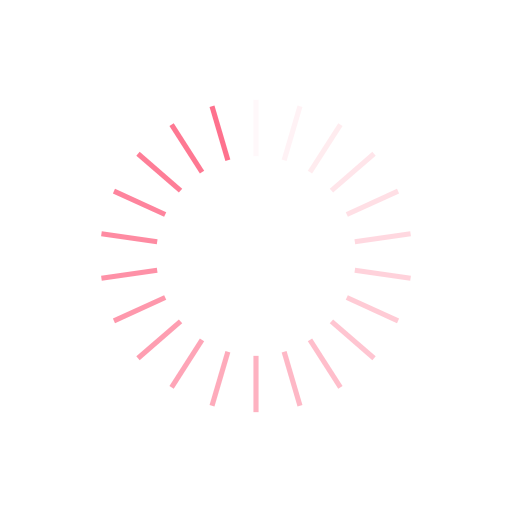
t = 0.00 s
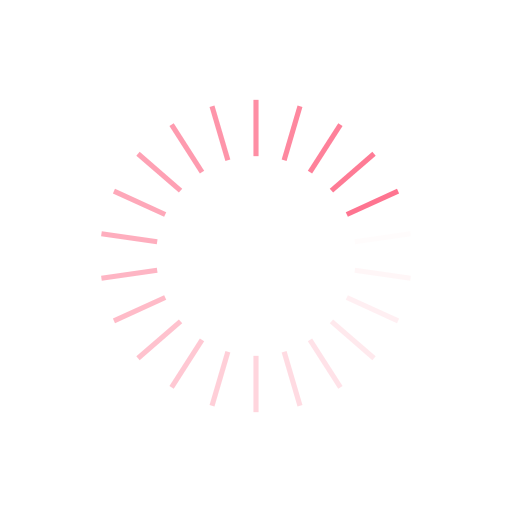
t = 0.13 s
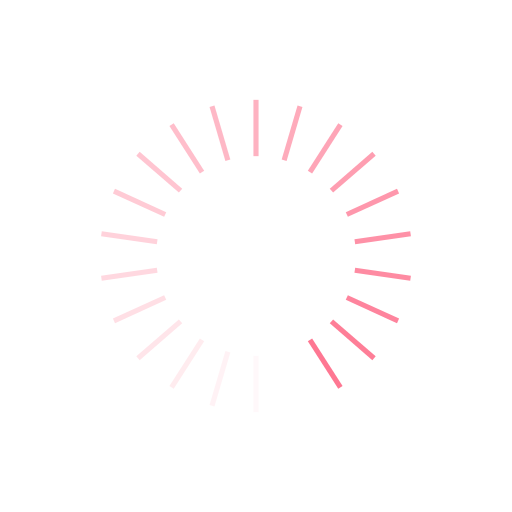
t = 0.25 s
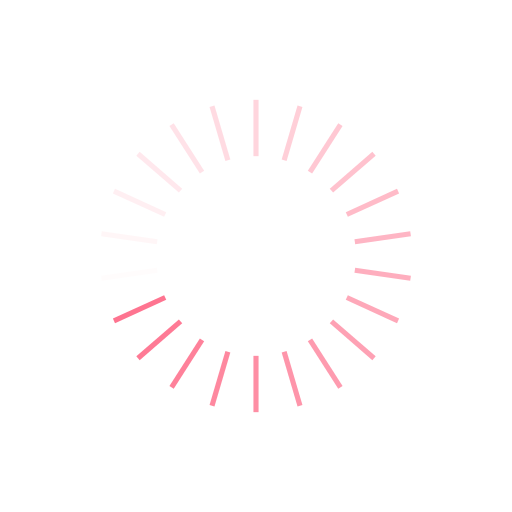
t = 0.38 s

The animated SVG that drew these frames (rendered in a browser with its animation timeline set to each time). Animation: 22 SMIL elements (animate=22); one cycle of 0.50 s, repeats indefinitely.

<?xml version="1.0" encoding="utf-8"?>
<svg xmlns="http://www.w3.org/2000/svg" xmlns:xlink="http://www.w3.org/1999/xlink" style="margin: auto; background: none; display: block; shape-rendering: auto;" width="56px" height="56px" viewBox="0 0 100 100" preserveAspectRatio="xMidYMid">
<g transform="rotate(0 50 50)">
  <rect x="49.5" y="19.5" rx="0" ry="0" width="1" height="11" fill="#fe718d">
    <animate attributeName="opacity" values="1;0" keyTimes="0;1" dur="0.5025125628140703s" begin="-0.47967108268615805s" repeatCount="indefinite"></animate>
  </rect>
</g><g transform="rotate(16.363636363636363 50 50)">
  <rect x="49.5" y="19.5" rx="0" ry="0" width="1" height="11" fill="#fe718d">
    <animate attributeName="opacity" values="1;0" keyTimes="0;1" dur="0.5025125628140703s" begin="-0.4568296025582458s" repeatCount="indefinite"></animate>
  </rect>
</g><g transform="rotate(32.72727272727273 50 50)">
  <rect x="49.5" y="19.5" rx="0" ry="0" width="1" height="11" fill="#fe718d">
    <animate attributeName="opacity" values="1;0" keyTimes="0;1" dur="0.5025125628140703s" begin="-0.43398812243033347s" repeatCount="indefinite"></animate>
  </rect>
</g><g transform="rotate(49.09090909090909 50 50)">
  <rect x="49.5" y="19.5" rx="0" ry="0" width="1" height="11" fill="#fe718d">
    <animate attributeName="opacity" values="1;0" keyTimes="0;1" dur="0.5025125628140703s" begin="-0.4111466423024212s" repeatCount="indefinite"></animate>
  </rect>
</g><g transform="rotate(65.45454545454545 50 50)">
  <rect x="49.5" y="19.5" rx="0" ry="0" width="1" height="11" fill="#fe718d">
    <animate attributeName="opacity" values="1;0" keyTimes="0;1" dur="0.5025125628140703s" begin="-0.3883051621745089s" repeatCount="indefinite"></animate>
  </rect>
</g><g transform="rotate(81.81818181818181 50 50)">
  <rect x="49.5" y="19.5" rx="0" ry="0" width="1" height="11" fill="#fe718d">
    <animate attributeName="opacity" values="1;0" keyTimes="0;1" dur="0.5025125628140703s" begin="-0.3654636820465966s" repeatCount="indefinite"></animate>
  </rect>
</g><g transform="rotate(98.18181818181819 50 50)">
  <rect x="49.5" y="19.5" rx="0" ry="0" width="1" height="11" fill="#fe718d">
    <animate attributeName="opacity" values="1;0" keyTimes="0;1" dur="0.5025125628140703s" begin="-0.3426222019186843s" repeatCount="indefinite"></animate>
  </rect>
</g><g transform="rotate(114.54545454545455 50 50)">
  <rect x="49.5" y="19.5" rx="0" ry="0" width="1" height="11" fill="#fe718d">
    <animate attributeName="opacity" values="1;0" keyTimes="0;1" dur="0.5025125628140703s" begin="-0.31978072179077205s" repeatCount="indefinite"></animate>
  </rect>
</g><g transform="rotate(130.9090909090909 50 50)">
  <rect x="49.5" y="19.5" rx="0" ry="0" width="1" height="11" fill="#fe718d">
    <animate attributeName="opacity" values="1;0" keyTimes="0;1" dur="0.5025125628140703s" begin="-0.29693924166285973s" repeatCount="indefinite"></animate>
  </rect>
</g><g transform="rotate(147.27272727272728 50 50)">
  <rect x="49.5" y="19.5" rx="0" ry="0" width="1" height="11" fill="#fe718d">
    <animate attributeName="opacity" values="1;0" keyTimes="0;1" dur="0.5025125628140703s" begin="-0.27409776153494747s" repeatCount="indefinite"></animate>
  </rect>
</g><g transform="rotate(163.63636363636363 50 50)">
  <rect x="49.5" y="19.5" rx="0" ry="0" width="1" height="11" fill="#fe718d">
    <animate attributeName="opacity" values="1;0" keyTimes="0;1" dur="0.5025125628140703s" begin="-0.25125628140703515s" repeatCount="indefinite"></animate>
  </rect>
</g><g transform="rotate(180 50 50)">
  <rect x="49.5" y="19.5" rx="0" ry="0" width="1" height="11" fill="#fe718d">
    <animate attributeName="opacity" values="1;0" keyTimes="0;1" dur="0.5025125628140703s" begin="-0.2284148012791229s" repeatCount="indefinite"></animate>
  </rect>
</g><g transform="rotate(196.36363636363637 50 50)">
  <rect x="49.5" y="19.5" rx="0" ry="0" width="1" height="11" fill="#fe718d">
    <animate attributeName="opacity" values="1;0" keyTimes="0;1" dur="0.5025125628140703s" begin="-0.2055733211512106s" repeatCount="indefinite"></animate>
  </rect>
</g><g transform="rotate(212.72727272727272 50 50)">
  <rect x="49.5" y="19.5" rx="0" ry="0" width="1" height="11" fill="#fe718d">
    <animate attributeName="opacity" values="1;0" keyTimes="0;1" dur="0.5025125628140703s" begin="-0.1827318410232983s" repeatCount="indefinite"></animate>
  </rect>
</g><g transform="rotate(229.0909090909091 50 50)">
  <rect x="49.5" y="19.5" rx="0" ry="0" width="1" height="11" fill="#fe718d">
    <animate attributeName="opacity" values="1;0" keyTimes="0;1" dur="0.5025125628140703s" begin="-0.15989036089538602s" repeatCount="indefinite"></animate>
  </rect>
</g><g transform="rotate(245.45454545454547 50 50)">
  <rect x="49.5" y="19.5" rx="0" ry="0" width="1" height="11" fill="#fe718d">
    <animate attributeName="opacity" values="1;0" keyTimes="0;1" dur="0.5025125628140703s" begin="-0.13704888076747374s" repeatCount="indefinite"></animate>
  </rect>
</g><g transform="rotate(261.8181818181818 50 50)">
  <rect x="49.5" y="19.5" rx="0" ry="0" width="1" height="11" fill="#fe718d">
    <animate attributeName="opacity" values="1;0" keyTimes="0;1" dur="0.5025125628140703s" begin="-0.11420740063956145s" repeatCount="indefinite"></animate>
  </rect>
</g><g transform="rotate(278.1818181818182 50 50)">
  <rect x="49.5" y="19.5" rx="0" ry="0" width="1" height="11" fill="#fe718d">
    <animate attributeName="opacity" values="1;0" keyTimes="0;1" dur="0.5025125628140703s" begin="-0.09136592051164916s" repeatCount="indefinite"></animate>
  </rect>
</g><g transform="rotate(294.54545454545456 50 50)">
  <rect x="49.5" y="19.5" rx="0" ry="0" width="1" height="11" fill="#fe718d">
    <animate attributeName="opacity" values="1;0" keyTimes="0;1" dur="0.5025125628140703s" begin="-0.06852444038373687s" repeatCount="indefinite"></animate>
  </rect>
</g><g transform="rotate(310.90909090909093 50 50)">
  <rect x="49.5" y="19.5" rx="0" ry="0" width="1" height="11" fill="#fe718d">
    <animate attributeName="opacity" values="1;0" keyTimes="0;1" dur="0.5025125628140703s" begin="-0.04568296025582458s" repeatCount="indefinite"></animate>
  </rect>
</g><g transform="rotate(327.27272727272725 50 50)">
  <rect x="49.5" y="19.5" rx="0" ry="0" width="1" height="11" fill="#fe718d">
    <animate attributeName="opacity" values="1;0" keyTimes="0;1" dur="0.5025125628140703s" begin="-0.02284148012791229s" repeatCount="indefinite"></animate>
  </rect>
</g><g transform="rotate(343.6363636363636 50 50)">
  <rect x="49.5" y="19.5" rx="0" ry="0" width="1" height="11" fill="#fe718d">
    <animate attributeName="opacity" values="1;0" keyTimes="0;1" dur="0.5025125628140703s" begin="0s" repeatCount="indefinite"></animate>
  </rect>
</g>
<!-- [ldio] generated by https://loading.io/ --></svg>